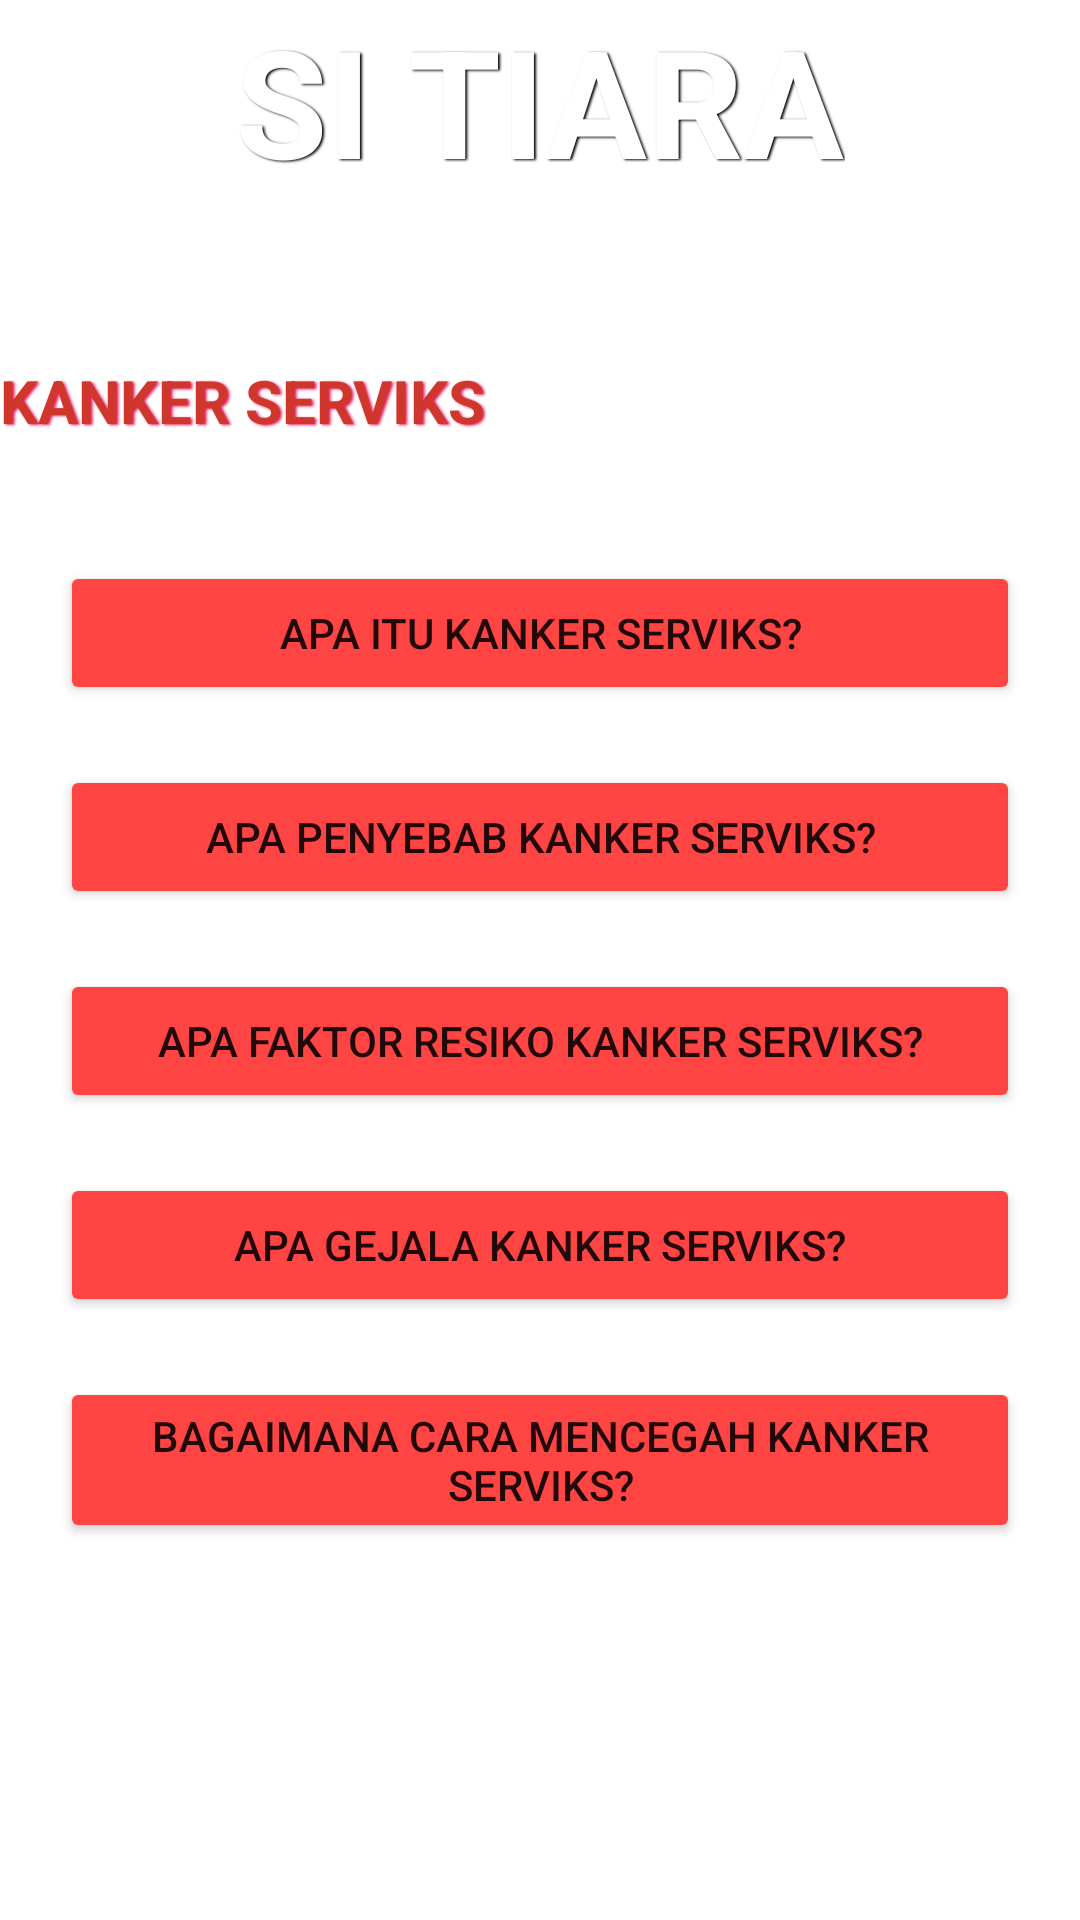

Here is an Android app screen rendered from its layout file. Give the layout XML and the strings, colors and styles it references.
<!-- AndroidManifest.xml: application theme Theme.SiTiara -->
<!-- res/layout/activity_kanker_serius.xml -->
<?xml version="1.0" encoding="utf-8"?>
<androidx.coordinatorlayout.widget.CoordinatorLayout xmlns:android="http://schemas.android.com/apk/res/android"
    xmlns:app="http://schemas.android.com/apk/res-auto"
    android:layout_width="match_parent"
    android:layout_height="match_parent"
    android:background="@color/design_default_color_background"
    android:fitsSystemWindows="true">

    <RelativeLayout
        android:layout_width="match_parent"
        android:layout_height="match_parent">

        <FrameLayout
            android:id="@+id/frameHeader"
            android:layout_width="match_parent"
            android:background="@drawable/bg_overlay"
            android:backgroundTint="@android:color/holo_red_dark"
            android:layout_height="60dp">

            <LinearLayout
                android:layout_width="match_parent"
                android:layout_height="60dp"
                android:layout_gravity="bottom"
                android:gravity="bottom"
                android:orientation="vertical">

                <TextView
                    android:layout_width="wrap_content"
                    android:layout_height="wrap_content"
                    android:text="SI TIARA"
                    android:layout_gravity="center"
                    android:textColor="@color/white"
                    android:textSize="50sp"
                    android:shadowColor="#000000"
                    android:shadowDx="1.5"
                    android:shadowDy="1.3"
                    android:shadowRadius="1.6"
                    android:textAllCaps="true"
                    android:textStyle="bold" />



















            </LinearLayout>














        </FrameLayout>
        <LinearLayout
            android:layout_width="match_parent"
            android:layout_height="wrap_content"
            android:id="@+id/layout"
            android:paddingTop="60dp"
            android:layout_below="@id/frameHeader">

            <TextView
                android:layout_width="wrap_content"
                android:layout_height="wrap_content"
                android:text="Kanker Serviks"
                android:background="@drawable/border_line_dotted"
                android:textSize="20dp"
                android:shadowColor="#E91E63"
                android:shadowDx="1.5"
                android:shadowDy="1.3"
                android:textColor="#CF372C"
                android:shadowRadius="1.6"
                android:textAllCaps="true"
                android:textStyle="bold">
            </TextView>
        </LinearLayout>

        <LinearLayout
            android:layout_width="match_parent"
            android:layout_height="match_parent"
            android:layout_below="@id/layout"
            android:layout_marginTop="20dp">

            <LinearLayout
                android:layout_width="match_parent"
                android:layout_height="match_parent"
                android:padding="20dp"
                android:orientation="vertical">


                <Button
                    android:id="@+id/button2"
                    android:layout_width="match_parent"
                    android:layout_height="wrap_content"
                    android:layout_marginBottom="20dp"
                    android:backgroundTint="@android:color/holo_red_light"
                    android:shadowColor="#000000"
                    android:text="Apa Itu Kanker Serviks?" />

                <Button
                    android:id="@+id/button3"
                    android:layout_width="match_parent"
                    android:layout_height="wrap_content"
                    android:layout_marginBottom="20dp"
                    android:backgroundTint="@android:color/holo_red_light"
                    android:shadowColor="#000000"
                    android:text="Apa Penyebab Kanker Serviks?" />

                <Button
                    android:id="@+id/button4"
                    android:layout_width="match_parent"
                    android:layout_height="wrap_content"
                    android:layout_marginBottom="20dp"
                    android:backgroundTint="@android:color/holo_red_light"
                    android:shadowColor="#000000"
                    android:text="Apa Faktor Resiko Kanker Serviks?" />
                <Button
                    android:id="@+id/button5"
                    android:layout_width="match_parent"
                    android:layout_height="wrap_content"
                    android:layout_marginBottom="20dp"
                    android:backgroundTint="@android:color/holo_red_light"
                    android:shadowColor="#000000"
                    android:text="Apa Gejala Kanker Serviks?" />

                <Button
                    android:id="@+id/button6"
                    android:layout_width="match_parent"
                    android:layout_height="wrap_content"
                    android:layout_marginBottom="20dp"
                    android:backgroundTint="@android:color/holo_red_light"
                    android:shadowColor="#000000"
                    android:text="Bagaimana Cara Mencegah Kanker Serviks?" />
            </LinearLayout>

        </LinearLayout>

    </RelativeLayout>

</androidx.coordinatorlayout.widget.CoordinatorLayout>
<!-- resources referenced by this layout -->
<resources>
  <!-- drawable cance: jpg bitmap (drawable, 307893 bytes) -->
  <style name="Theme.SiTiara" parent="Theme.MaterialComponents.DayNight.DarkActionBar">
          
          <item name="colorPrimary">#E56693</item>
          <item name="colorPrimaryVariant">#E46692</item>
          <item name="colorOnPrimary">@color/white</item>
          
          <item name="colorSecondary">@color/teal_200</item>
          <item name="colorSecondaryVariant">@color/teal_700</item>
          <item name="colorOnSecondary">@color/black</item>
          
          <item name="android:statusBarColor">?attr/colorPrimaryVariant</item>
          
      </style>
  <!-- not gathered from this repository: default colours our renderer supplied (Android Studio template values) -->
  <color name="teal_200">#FF03DAC5</color>
  <color name="teal_700">#FF018786</color>
  <color name="black">#FF000000</color>
  <color name="white">#FFFFFFFF</color>
</resources>
